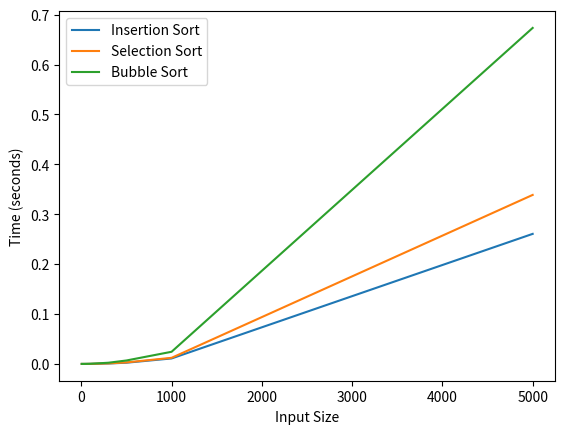

This figure's Python source:
import time
import matplotlib.pyplot as plt
import random

def insertion_sort(array):
    # Insertion sort implementation
    for i in range(1, len(array)):
        key = array[i]
        j = i - 1
        while j >= 0 and key < array[j]:
            array[j + 1] = array[j]
            j -= 1
        array[j + 1] = key

def selection_sort(array):
    # Selection sort implementation
    for i in range(len(array)):
        current_min_index = i
        for j in range(i + 1, len(array)):
            if array[j] < array[current_min_index]:
                current_min_index = j
        array[i], array[current_min_index] = array[current_min_index], array[i]

def bubble_sort(array):
    # Bubble sort implementation
    n = len(array)
    for i in range(n):
        for j in range(0, n - i - 1):
            if array[j] > array[j + 1]:
                array[j], array[j + 1] = array[j + 1], array[j]

def generate_data(size):
    return random.sample(range(size * 10), size)

def benchmark_sorting_algorithm(sorting_function, input):
    array = generate_data(input)
    
    start_time = time.time()
    sorting_function(array)
    end_time = time.time()
    
    return end_time - start_time

input_sizes = [5, 10, 20, 50, 100, 300, 500, 1000, 5000]  # Add more as needed
sorting_algorithms = [insertion_sort, selection_sort, bubble_sort]
algorithm_names = ["Insertion Sort", "Selection Sort", "Bubble Sort"]

for i, sorting_function in enumerate(sorting_algorithms):
    times = [benchmark_sorting_algorithm(sorting_function, size) for size in input_sizes]

    # Plotting
    plt.plot(input_sizes, times, label=algorithm_names[i])

plt.xlabel("Input Size")
plt.ylabel("Time (seconds)")
plt.legend()
plt.show()
